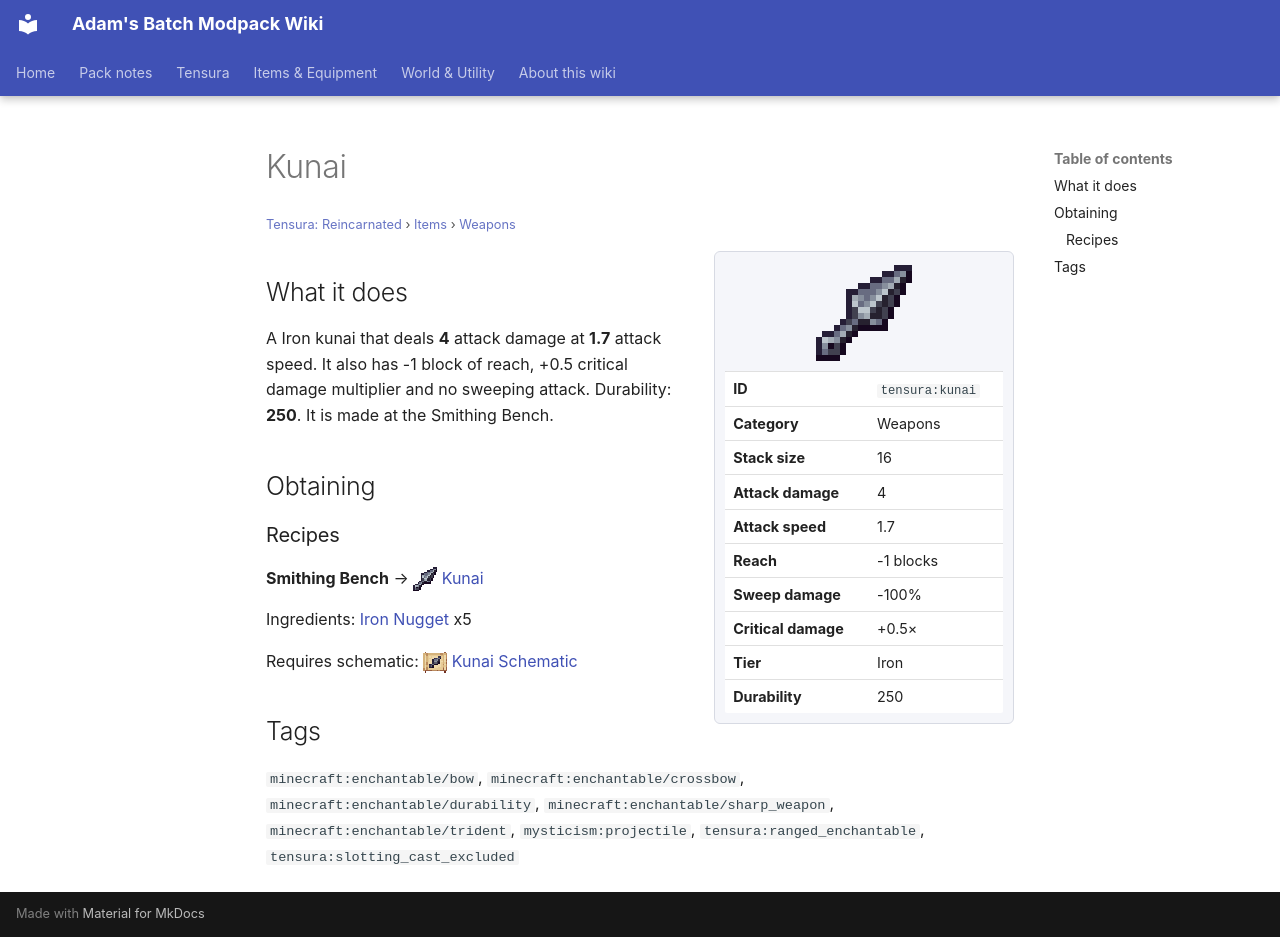

repository: Proteus-Nell/Adams-Batch-MC-Modpack-Wiki · page: tensura-reincarnated/items/weapons/kunai/index.html · generator: mkdocs

# Kunai

<small>[Tensura: Reincarnated](../../index.md) &rsaquo; [Items](../index.md) &rsaquo; [Weapons](index.md)</small>

<div class="infobox" markdown>

![Kunai](../../../assets/icons/tensura/item/kunai.png)

| | |
|---|---|
| **ID** | `tensura:kunai` |
| **Category** | Weapons |
| **Stack size** | 16 |
| **Attack damage** | 4 |
| **Attack speed** | 1.7 |
| **Reach** | -1 blocks |
| **Sweep damage** | -100% |
| **Critical damage** | +0.5× |
| **Tier** | Iron |
| **Durability** | 250 |

</div>

## What it does

A Iron kunai that deals **4** attack damage at **1.7** attack speed. It also has -1 block of reach, +0.5 critical damage multiplier and no sweeping attack. Durability: **250**. It is made at the Smithing Bench.

## Obtaining

### Recipes

**Smithing Bench** &rarr; ![](../../../assets/icons/tensura/item/kunai.png) [Kunai](kunai.md)

Ingredients:  [Iron Nugget](https://minecraft.wiki/w/Iron_Nugget) x5

Requires schematic: ![](../../../assets/icons/tensura/item/kunai_schematic.png) [Kunai Schematic](../schematics/kunai-schematic.md)

## Tags

`minecraft:enchantable/bow`, `minecraft:enchantable/crossbow`, `minecraft:enchantable/durability`, `minecraft:enchantable/sharp_weapon`, `minecraft:enchantable/trident`, `mysticism:projectile`, `tensura:ranged_enchantable`, `tensura:slotting_cast_excluded`
